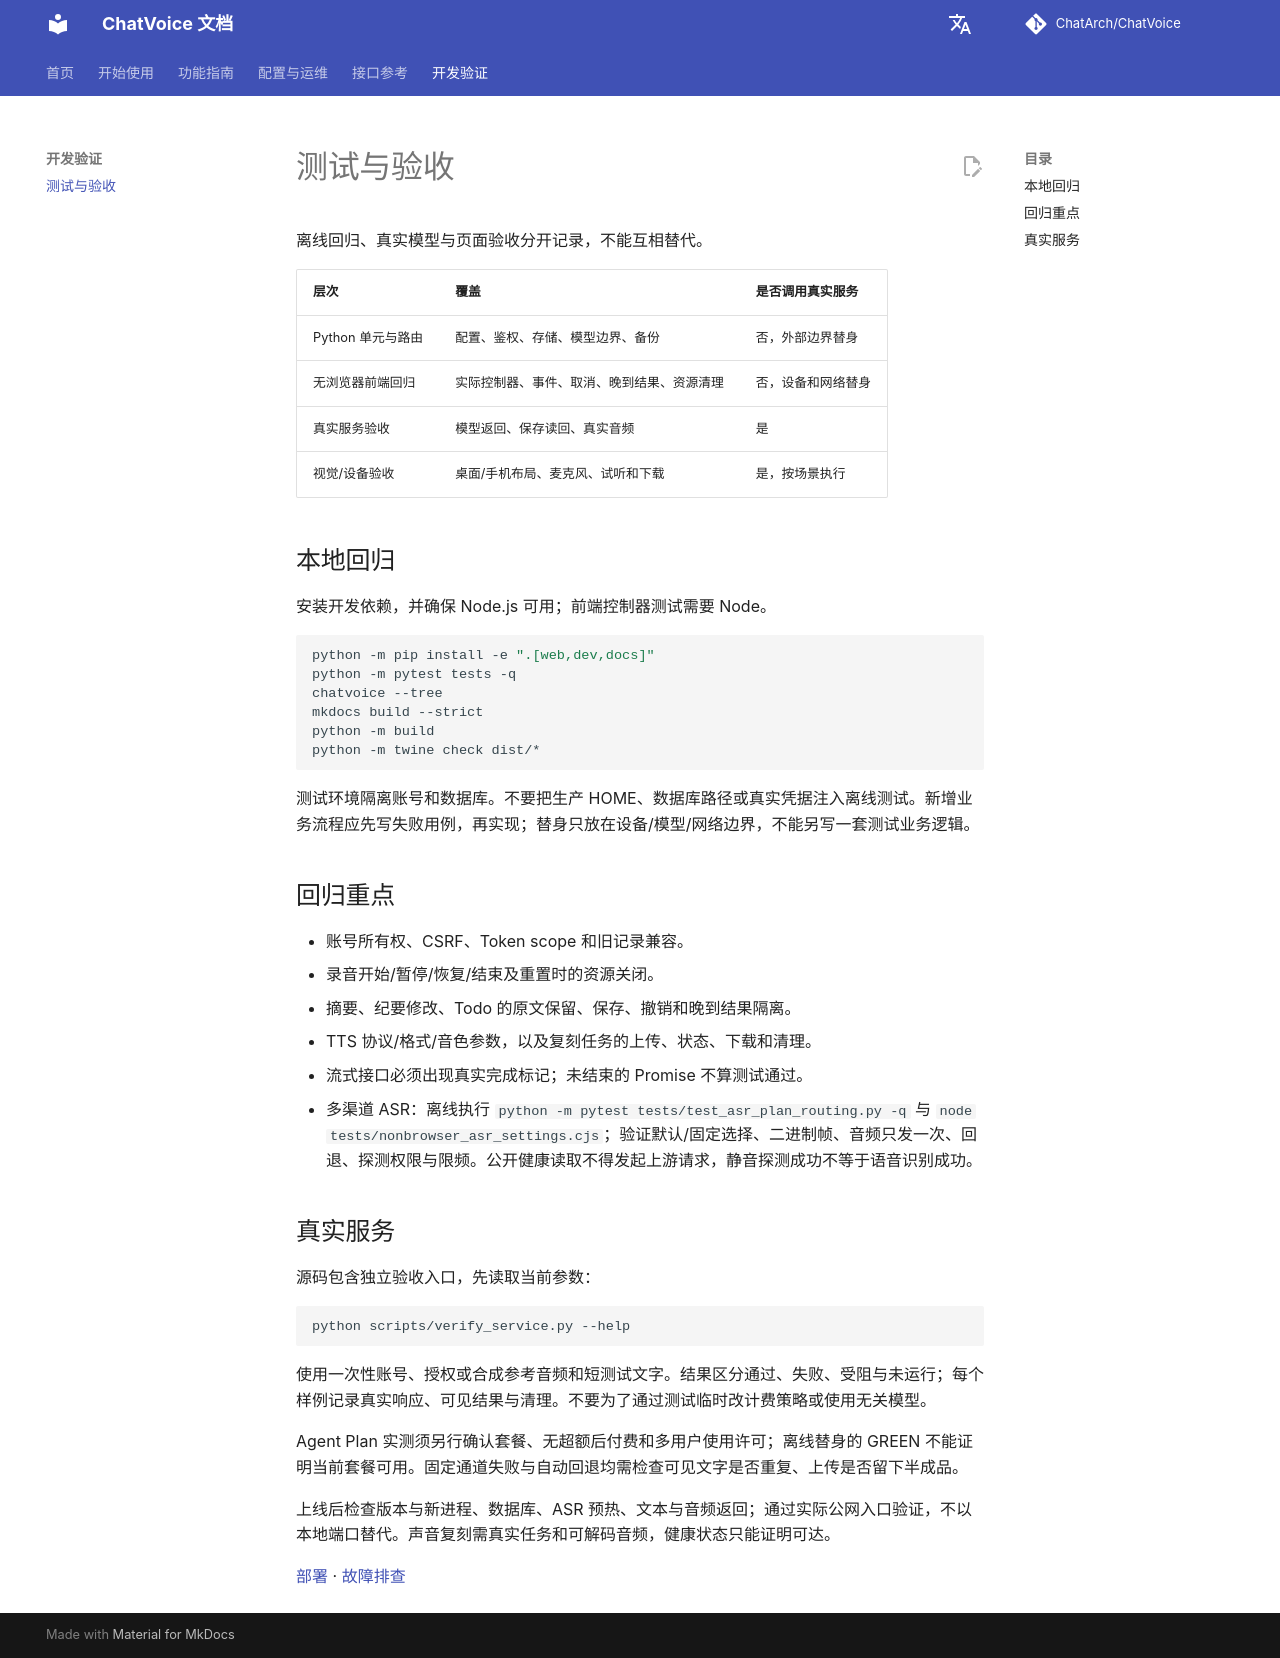

repository: ChatArch/ChatVoice · page: testing/index.html · generator: mkdocs

# 测试与验收

离线回归、真实模型与页面验收分开记录，不能互相替代。

| 层次 | 覆盖 | 是否调用真实服务 |
| --- | --- | --- |
| Python 单元与路由 | 配置、鉴权、存储、模型边界、备份 | 否，外部边界替身 |
| 无浏览器前端回归 | 实际控制器、事件、取消、晚到结果、资源清理 | 否，设备和网络替身 |
| 真实服务验收 | 模型返回、保存读回、真实音频 | 是 |
| 视觉/设备验收 | 桌面/手机布局、麦克风、试听和下载 | 是，按场景执行 |

## 本地回归

安装开发依赖，并确保 Node.js 可用；前端控制器测试需要 Node。

```bash
python -m pip install -e ".[web,dev,docs]"
python -m pytest tests -q
chatvoice --tree
mkdocs build --strict
python -m build
python -m twine check dist/*
```

测试环境隔离账号和数据库。不要把生产 HOME、数据库路径或真实凭据注入离线测试。新增业务流程应先写失败用例，再实现；替身只放在设备/模型/网络边界，不能另写一套测试业务逻辑。

## 回归重点

- 账号所有权、CSRF、Token scope 和旧记录兼容。
- 录音开始/暂停/恢复/结束及重置时的资源关闭。
- 摘要、纪要修改、Todo 的原文保留、保存、撤销和晚到结果隔离。
- TTS 协议/格式/音色参数，以及复刻任务的上传、状态、下载和清理。
- 流式接口必须出现真实完成标记；未结束的 Promise 不算测试通过。
- 多渠道 ASR：离线执行 `python -m pytest tests/test_asr_plan_routing.py -q` 与 `node tests/nonbrowser_asr_settings.cjs`；验证默认/固定选择、二进制帧、音频只发一次、回退、探测权限与限频。公开健康读取不得发起上游请求，静音探测成功不等于语音识别成功。

## 真实服务

源码包含独立验收入口，先读取当前参数：

```bash
python scripts/verify_service.py --help
```

使用一次性账号、授权或合成参考音频和短测试文字。结果区分通过、失败、受阻与未运行；每个样例记录真实响应、可见结果与清理。不要为了通过测试临时改计费策略或使用无关模型。

Agent Plan 实测须另行确认套餐、无超额后付费和多用户使用许可；离线替身的 GREEN 不能证明当前套餐可用。固定通道失败与自动回退均需检查可见文字是否重复、上传是否留下半成品。

上线后检查版本与新进程、数据库、ASR 预热、文本与音频返回；通过实际公网入口验证，不以本地端口替代。声音复刻需真实任务和可解码音频，健康状态只能证明可达。

[部署](deployment.md) · [故障排查](troubleshooting.md)
